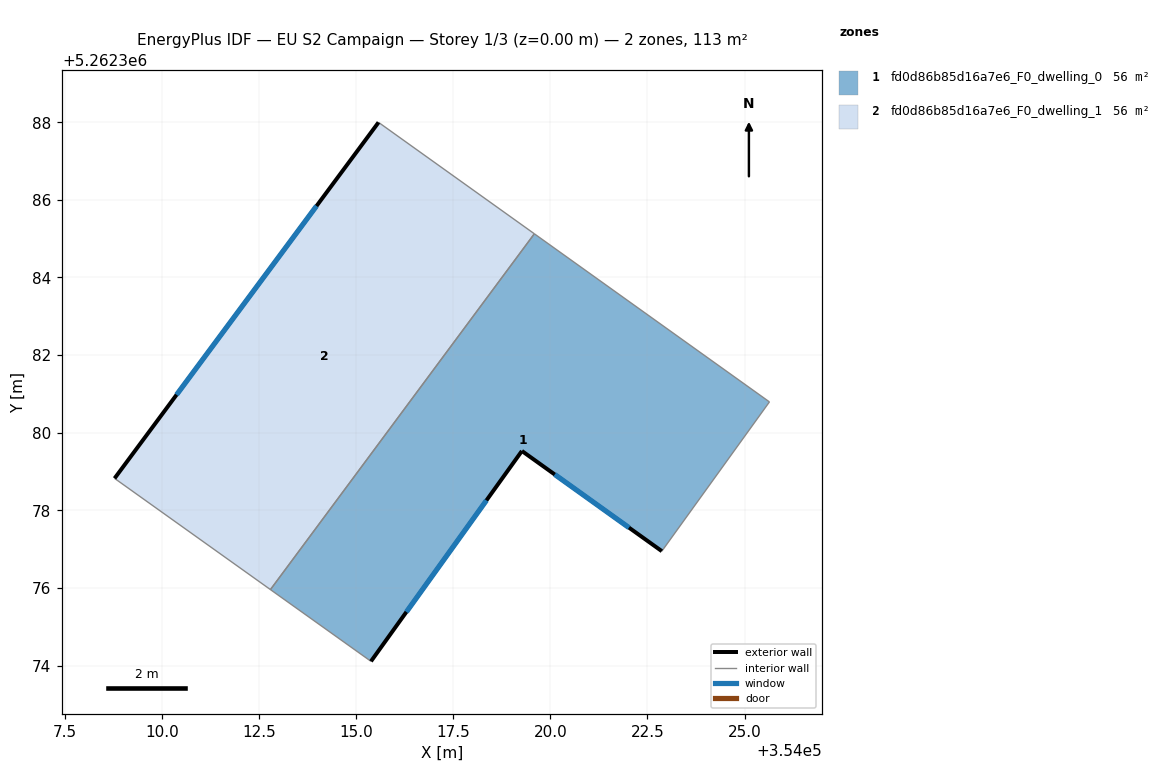
=== STOREY PLAN SPEC (per zone: floor XY polygon, exterior-wall plan segments, windows/doors) ===
zone 1: fd0d86b85d16a7e6_F0_dwelling_0  (56.3 m²)
  floor: (354025.64, 5262380.79) (354022.87, 5262376.95) (354019.27, 5262379.53) (354015.38, 5262374.11) (354012.79, 5262375.96) (354019.59, 5262385.13)
  exterior wall: (354019.27, 5262379.53) – (354022.87, 5262376.95)  [4.4 m]
    window: (354020.11, 5262378.92) – (354022.02, 5262377.56)  [3.7 m²]
  exterior wall: (354015.38, 5262374.11) – (354019.27, 5262379.53)  [6.7 m]
    window: (354016.29, 5262375.38) – (354018.35, 5262378.26)  [5.6 m²]
  interior walls: 4
zone 2: fd0d86b85d16a7e6_F0_dwelling_1  (56.3 m²)
  floor: (354019.59, 5262385.13) (354012.79, 5262375.96) (354008.77, 5262378.83) (354015.57, 5262388.00)
  exterior wall: (354015.57, 5262388.00) – (354008.77, 5262378.83)  [11.4 m]
    window: (354013.98, 5262385.84) – (354010.37, 5262380.98)  [9.6 m²]
  interior walls: 3

=== DERIVED (storey summary) ===
Building: EU S2 Campaign
Storey: 1 of 3  (floor level z = 0.00 m)
Storey gross floor area: 112.6 m²
Zones on this storey: 2
  - fd0d86b85d16a7e6_F0_dwelling_0: floor 56.3 m²; exterior wall 11.1 m (33.3 m²); 2 window(s) 9.4 m²; WWR 28.1%
  - fd0d86b85d16a7e6_F0_dwelling_1: floor 56.3 m²; exterior wall 11.4 m (34.3 m²); 1 window(s) 9.6 m²; WWR 28.1%
Zone adjacency (shared interzone walls):
  - fd0d86b85d16a7e6_F0_dwelling_0 ↔ fd0d86b85d16a7e6_F0_dwelling_1